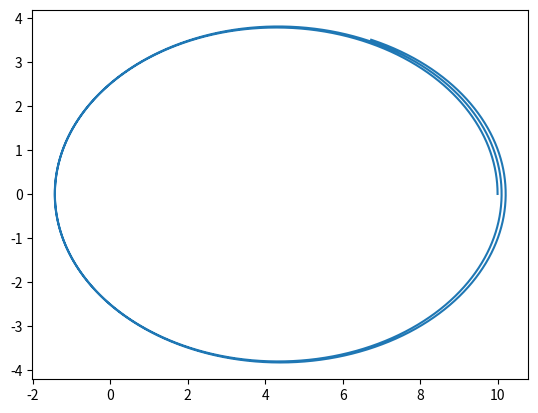

The matplotlib source for this figure:
import numpy as np
import matplotlib.pyplot as plt
import matplotlib.animation as animation

g=9.8
Deltat=0.001
Nsteps=200000
G=M=1.0


class Cuerpo:
    #Constructor
    def __init__(self, x0,y0,z0,Vx0,Vy0,Vz0,m0):
        self.r=np.array((x0,y0,z0))
        self.m=m0
        self.V=np.array((Vx0,Vy0,Vz0))

    def CalculeFuerza(self):

        self.F = (-G*M*self.m/np.linalg.norm(self.r)**3)*self.r

    def Muevase(self,dt):
       self.r=self.r+dt*self.V
       self.V=self.V+(dt/self.m)*self.F

r0=10
omega = np.sqrt(G*M/(r0**3))
T=2*np.pi/omega
V0 = omega*r0
xdata=np.zeros(Nsteps)
ydata=np.zeros(Nsteps)
Balon = Cuerpo(x0=r0, y0=0, z0=0, Vx0=0, Vy0=0.5*V0, Vz0=0, m0=0.453)

for i in range(Nsteps):
    t=i*Deltat
    xdata[i] = Balon.r[0]
    ydata[i] = Balon.r[1]
    Balon.CalculeFuerza()
    Balon.Muevase(Deltat)

plt.plot(xdata,ydata)
plt.show()
